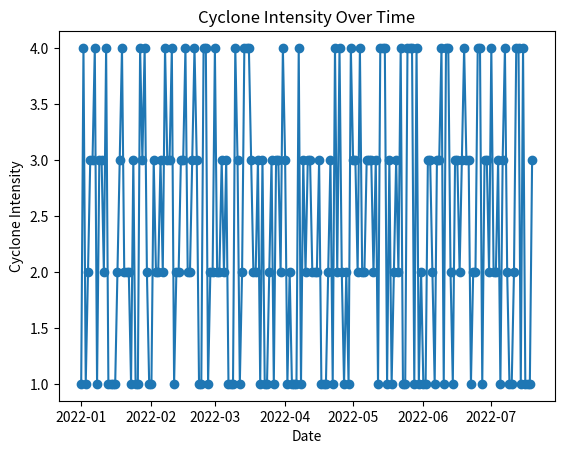
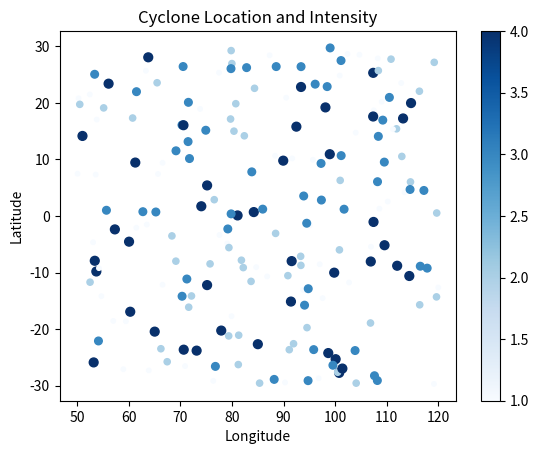

Write the Python code that produced these figures, in order.
# -*- coding: utf-8 -*-
"""

[redacted]
"""

import pandas as pd
import numpy as np


# Create dummy cyclone data
dates = pd.date_range(start='2022-01-01', periods=200, freq='D')
latitudes = np.random.uniform(low=-30, high=30, size=200)
longitudes = np.random.uniform(low=50, high=120, size=200)
intensities = np.random.randint(low=1, high=5, size=200)
cyclone_data = {'Date': dates, 'Latitude': latitudes, 'Longitude': longitudes, 'Intensity': intensities}
df = pd.DataFrame(cyclone_data)

# Display the first few rows of the DataFrame
print(df.head())

import matplotlib.pyplot as plt

# Create time series plot of cyclone intensity
plt.figure()
plt.plot(df['Date'], df['Intensity'], '-o')
plt.xlabel('Date')
plt.ylabel('Cyclone Intensity')
plt.title('Cyclone Intensity Over Time')

# Create multiple variable plot of cyclone location and intensity
plt.figure()
plt.scatter(df['Longitude'], df['Latitude'], s=df['Intensity']*10, c=df['Intensity'], cmap='Blues')
plt.xlabel('Longitude')
plt.ylabel('Latitude')
plt.title('Cyclone Location and Intensity')
plt.colorbar()

plt.show()